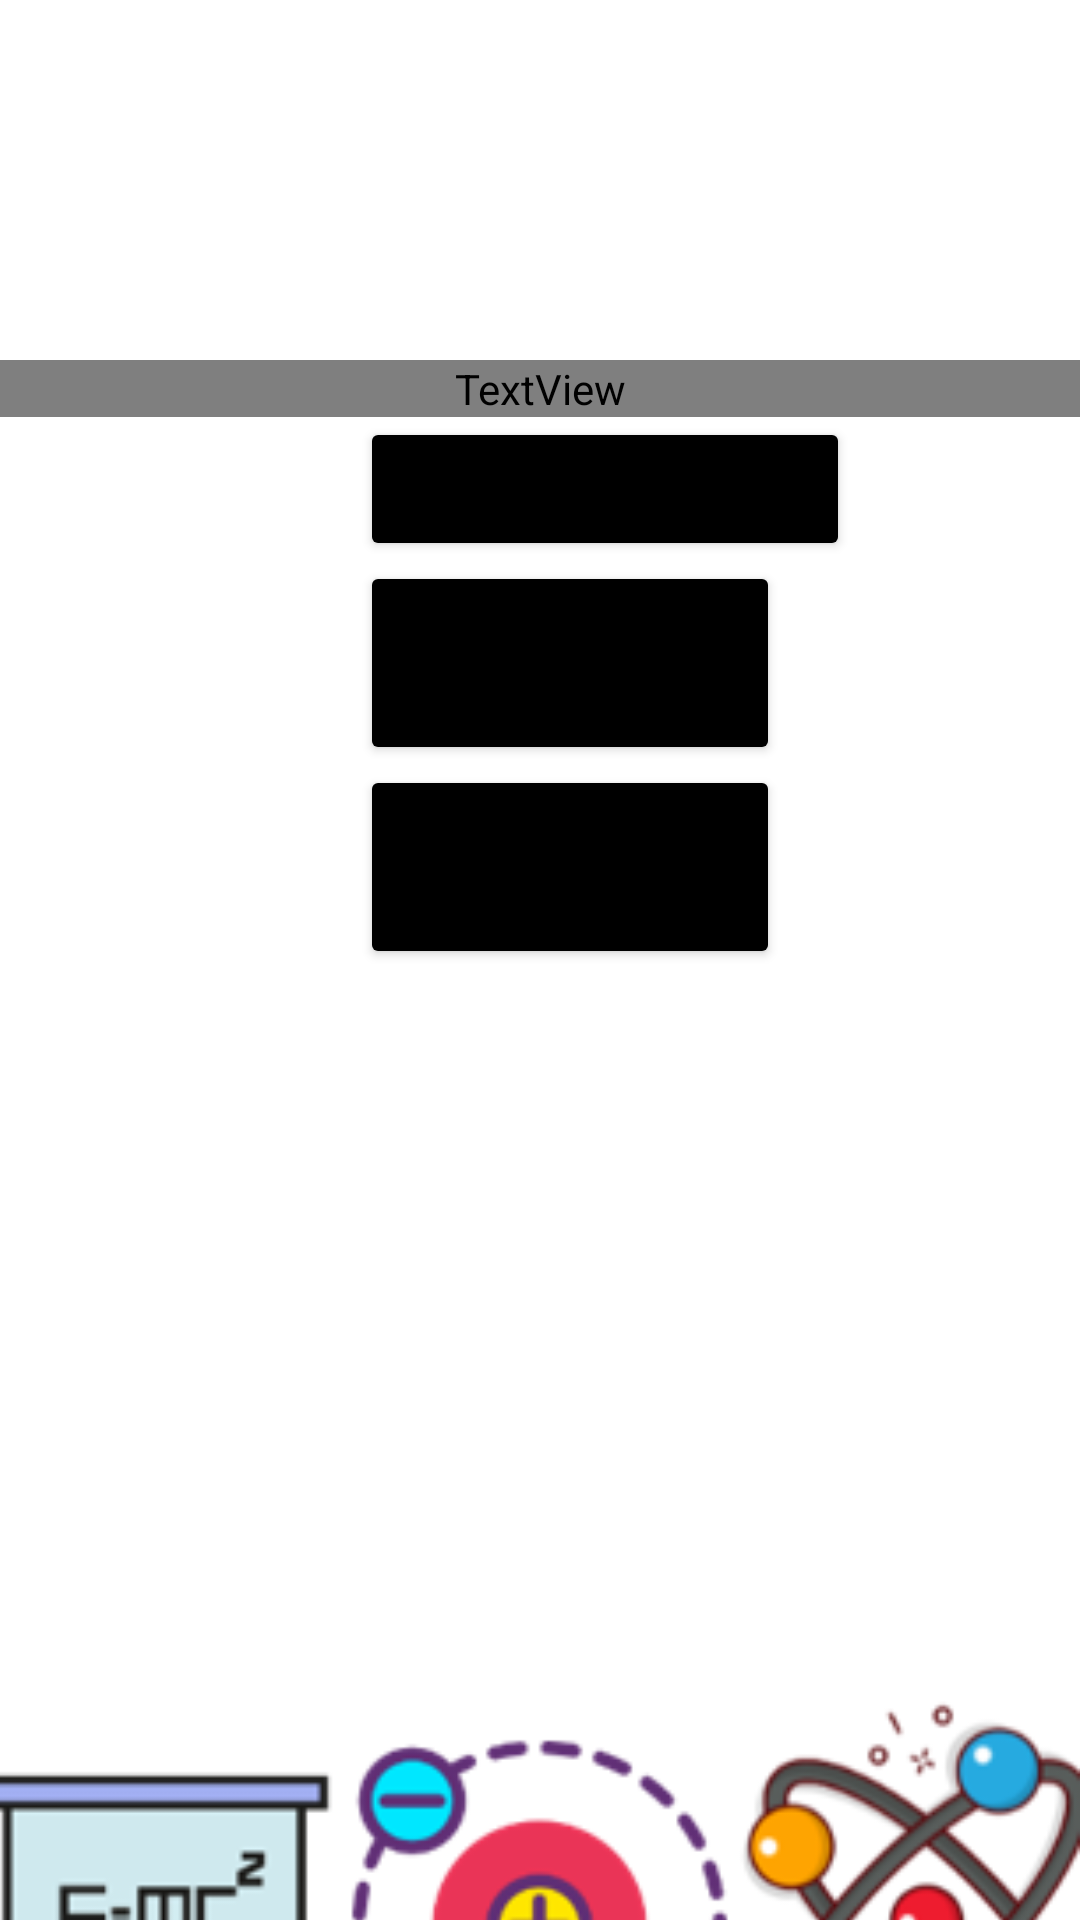

Layout XML and referenced resources for this Android screen:
<!-- AndroidManifest.xml: application theme Theme.Newtoons_Toolbox -->
<!-- res/layout/activity_act_f1_temalobby.xml -->
<?xml version="1.0" encoding="utf-8"?>
<LinearLayout xmlns:android="http://schemas.android.com/apk/res/android"
    xmlns:app="http://schemas.android.com/apk/res-auto"
    xmlns:tools="http://schemas.android.com/tools"
    android:layout_width="match_parent"
    android:layout_height="match_parent"
    android:orientation="vertical"
    tools:context=".ACT_F1_TemaLobby">

    <TextView
        android:id="@+id/txtTitulo5"
        android:layout_width="match_parent"
        android:layout_height="wrap_content"
        android:layout_marginTop="120dp"
        android:fontFamily="@font/audiowide"
        android:gravity="center"
        android:text=""
        android:textAlignment="center"
        android:textSize="30sp" />

    <Button
        android:id="@+id/btncalf1lh"
        android:layout_width="wrap_content"
        android:layout_height="wrap_content"
        android:layout_marginLeft="120dp"
        android:layout_marginRight="50dp"
        android:backgroundTint="@color/black"
        android:onClick="ocCalf1lh"
        android:text="Calculadora"
        android:textSize="20dp" />

    <Button
        android:id="@+id/btncuesf1lh"
        android:layout_width="match_parent"
        android:layout_height="wrap_content"
        android:layout_marginRight="100dp"
        android:layout_marginLeft="120dp"
        android:backgroundTint="@color/black"
        android:onClick="ocCuesf1lh"
        android:text="Cuestionario"
        android:textSize="19dp" />

    <Button
        android:id="@+id/btnforf1lh"
        android:layout_width="match_parent"
        android:layout_height="wrap_content"
        android:onClick="ocForf1lh"
        android:textSize="19dp"
        android:layout_marginRight="100dp"
        android:layout_marginLeft="120dp"
        android:backgroundTint="@color/black"
        android:text="Banco de Fórmulas" />

    <ImageView
        android:id="@+id/imageView9"
        android:layout_width="match_parent"
        android:layout_height="510dp"
        android:layout_marginLeft="-30dp"
        app:srcCompat="@drawable/captura_de_pantalla_2025_05_28_221107" />
</LinearLayout>
<!-- resources referenced by this layout -->
<resources>
  <!-- drawable captura_de_pantalla_2025_05_28_221107: png bitmap (drawable, 29928 bytes) -->
  <style name="Theme.Newtoons_Toolbox" parent="Theme.MaterialComponents.DayNight.DarkActionBar">
          
          <item name="colorPrimary">@color/purple_500</item>
          <item name="colorPrimaryVariant">@color/purple_700</item>
          <item name="colorOnPrimary">@color/white</item>
          
          <item name="colorSecondary">@color/teal_200</item>
          <item name="colorSecondaryVariant">@color/teal_700</item>
          <item name="colorOnSecondary">@color/black</item>
          
          <item name="android:statusBarColor">?attr/colorPrimaryVariant</item>
          
      </style>
  <!-- not gathered from this repository: default colours our renderer supplied (Android Studio template values) -->
  <color name="purple_500">#FF6200EE</color>
  <color name="purple_700">#FF3700B3</color>
  <color name="teal_200">#FF03DAC5</color>
  <color name="teal_700">#FF018786</color>
  <color name="black">#FF000000</color>
  <color name="white">#FFFFFFFF</color>
</resources>
